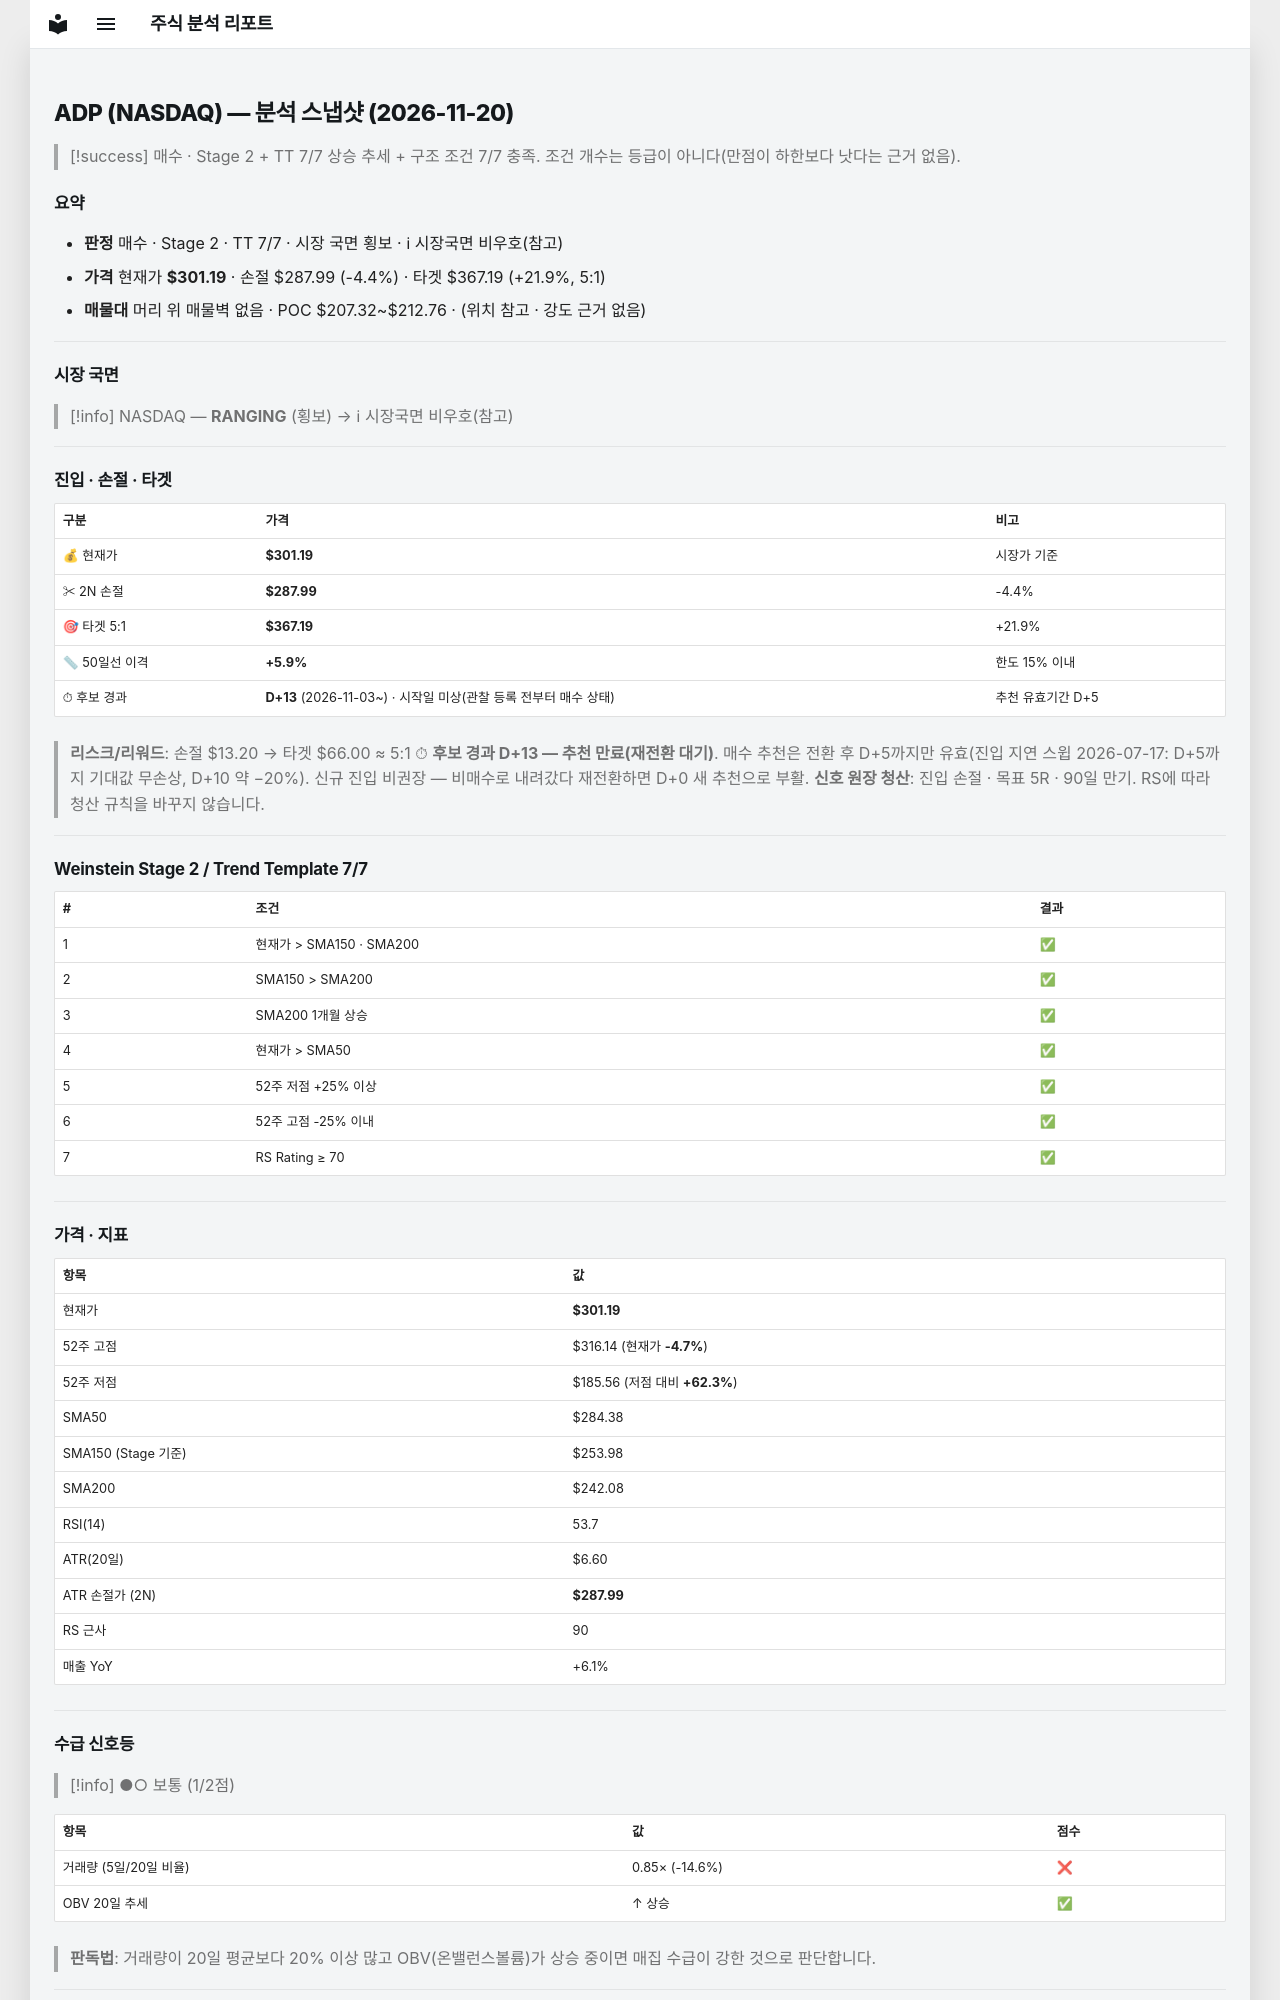

repository: soloandco/stock-reports · page: snapshots/ADP-2026-11-20/index.html · generator: mkdocs

---
type: analysis-snapshot
title: ADP 분석 스냅샷
ticker: ADP
market: NASDAQ
created: 2026-11-20
updated: 2026-11-20
bar-date: 2026-11-19
verdict: 매수후보
real-rr: 0.33
sma50-gap-pct: 5.9
candidate-days: 13
candidate-since: 2026-11-03
candidate-start-unknown: true
weekly-position: 저항대아래
weekly-overhead-price: 305.48
weekly-overhead-pct: 1.4
stage: 2
trend-template-score: 7
tt-max: 7
ma-set: sma-50-150-200
price: 301.19000244140625
stop-price: 287.98927294902916
market-regime: RANGING
supply-demand-score: 1/2
supply-demand-label: 보통
status: tracking
tags:
  - stock-agent
  - watchlist
  - ADP
  - analysis
related:
  - "[[analysis-template]]"
---

# ADP (NASDAQ) — 분석 스냅샷 (2026-11-20)

> [!success] 매수 · Stage 2 + TT 7/7
> 상승 추세 + 구조 조건 7/7 충족. 조건 개수는 등급이 아니다(만점이 하한보다 낫다는 근거 없음).

## 요약

- **판정** 매수 · Stage 2 · TT 7/7 · 시장 국면 횡보 · ℹ 시장국면 비우호(참고)
- **가격** 현재가 **$301.19** · 손절 $287.99 (-4.4%) · 타겟 $367.19 (+21.9%, 5:1)
- **매물대** 머리 위 매물벽 없음 · POC $207.32~$212.76 · (위치 참고 · 강도 근거 없음)

---

## 시장 국면

> [!info] NASDAQ — **RANGING** (횡보) → ℹ 시장국면 비우호(참고)

---

## 진입 · 손절 · 타겟

| 구분 | 가격 | 비고 |
|------|------|------|
| 💰 현재가 | **$301.19** | 시장가 기준 |
| ✂ 2N 손절 | **$287.99** | -4.4% |
| 🎯 타겟 5:1 | **$367.19** | +21.9% |
| 📏 50일선 이격 | **+5.9%** | 한도 15% 이내 |
| ⏱ 후보 경과 | **D+13** (2026-11-03~) · 시작일 미상(관찰 등록 전부터 매수 상태) | 추천 유효기간 D+5 |

> **리스크/리워드**: 손절 $13.20 → 타겟 $66.00 ≈ 5:1
> ⏱ **후보 경과 D+13 — 추천 만료(재전환 대기)**. 매수 추천은 전환 후 D+5까지만 유효(진입 지연 스윕 2026-07-17: D+5까지 기대값 무손상, D+10 약 −20%). 신규 진입 비권장 — 비매수로 내려갔다 재전환하면 D+0 새 추천으로 부활.
> **신호 원장 청산**: 진입 손절 · 목표 5R · 90일 만기. RS에 따라 청산 규칙을 바꾸지 않습니다.

---

## Weinstein Stage 2 / Trend Template 7/7

| # | 조건 | 결과 |
|---|------|------|
| 1 | 현재가 > SMA150 · SMA200 | ✅ |
| 2 | SMA150 > SMA200 | ✅ |
| 3 | SMA200 1개월 상승 | ✅ |
| 4 | 현재가 > SMA50 | ✅ |
| 5 | 52주 저점 +25% 이상 | ✅ |
| 6 | 52주 고점 -25% 이내 | ✅ |
| 7 | RS Rating ≥ 70 | ✅ |

---

## 가격 · 지표

| 항목 | 값 |
|------|---|
| 현재가 | **$301.19** |
| 52주 고점 | $316.14 (현재가 **-4.7%**) |
| 52주 저점 | $185.56 (저점 대비 **+62.3%**) |
| SMA50 | $284.38 |
| SMA150 (Stage 기준) | $253.98 |
| SMA200 | $242.08 |
| RSI(14) | 53.7 |
| ATR(20일) | $6.60 |
| ATR 손절가 (2N) | **$287.99** |
| RS 근사 | 90 |
| 매출 YoY | +6.1% |

---
## 수급 신호등

> [!info] ●○ 보통 (1/2점)

| 항목 | 값 | 점수 |
|------|------|------|
| 거래량 (5일/20일 비율) | 0.85× (-14.6%) | ❌ |
| OBV 20일 추세 | ↑ 상승 | ✅ |

> **판독법**: 거래량이 20일 평균보다 20% 이상 많고 OBV(온밸런스볼륨)가 상승 중이면 매집 수급이 강한 것으로 판단합니다.

---
